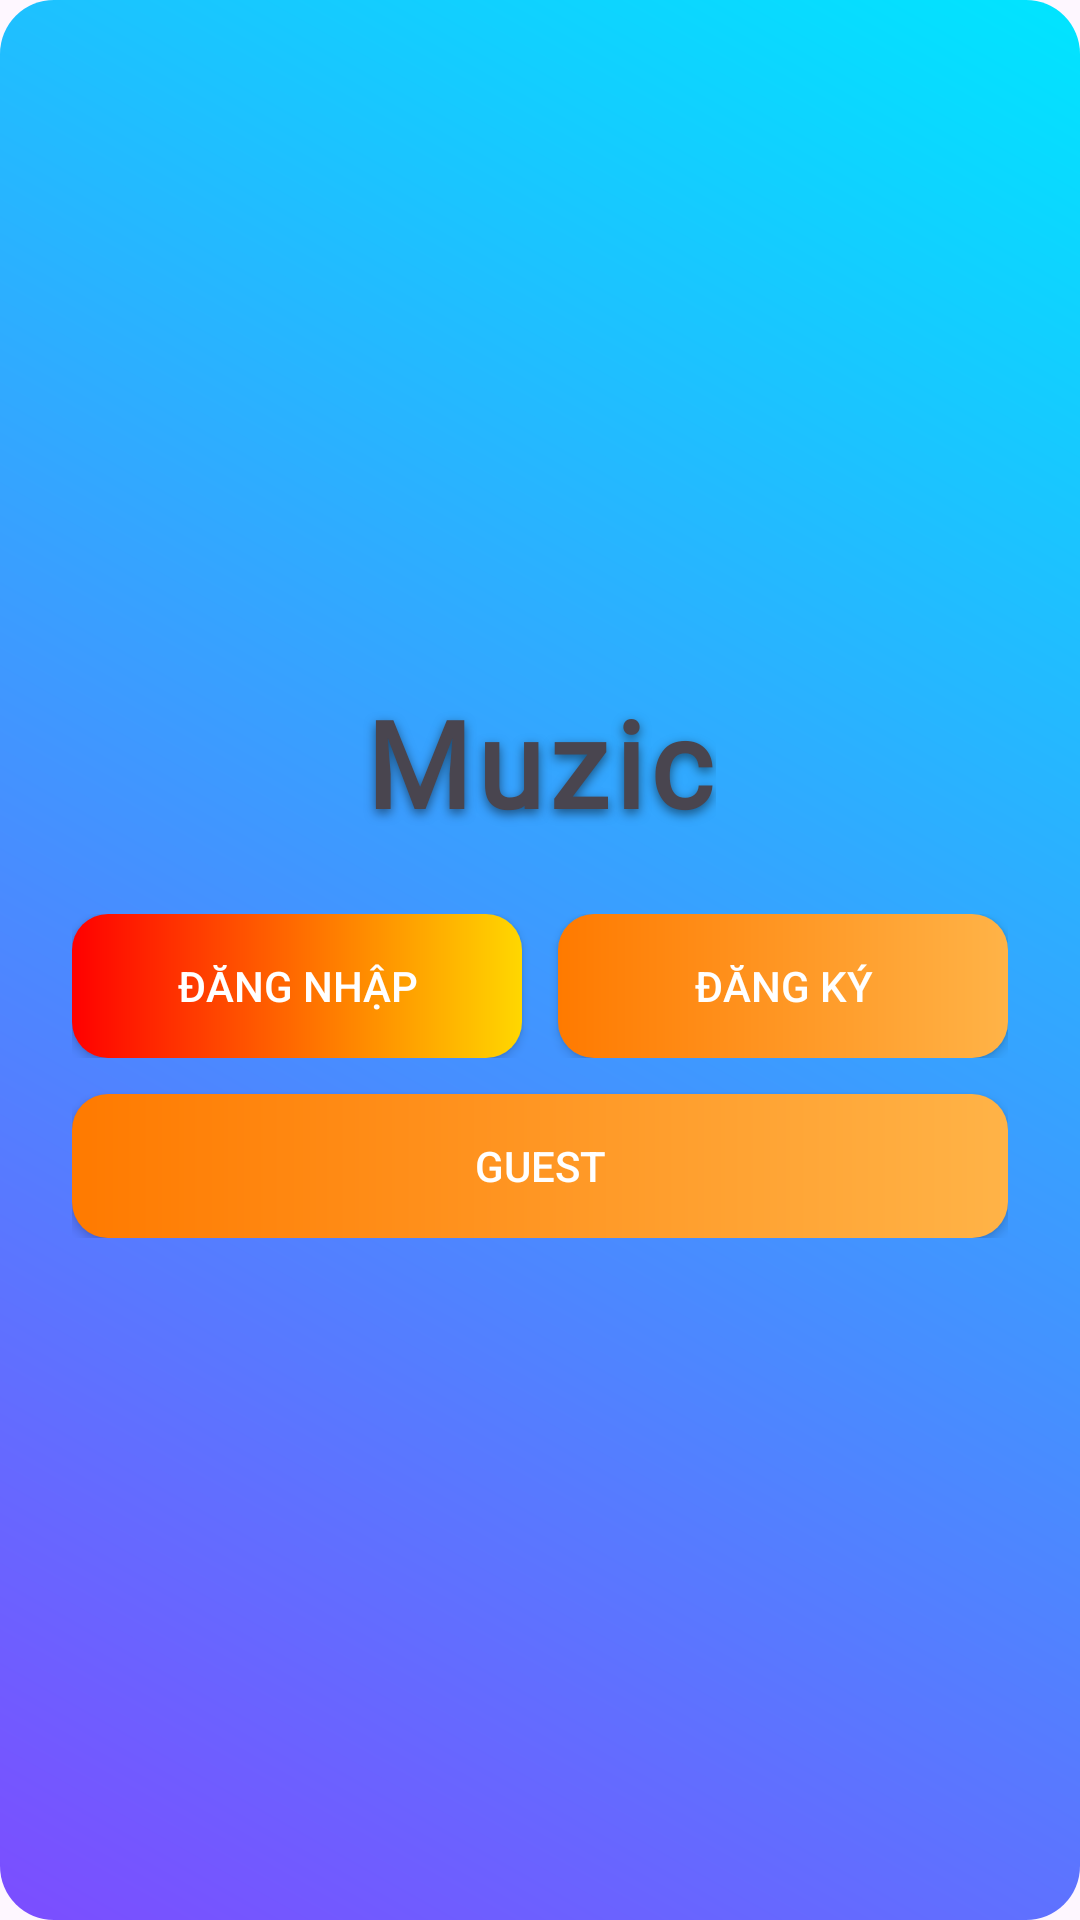

The Android layout XML behind this screen, and the referenced resources:
<!-- AndroidManifest.xml: application theme Theme.Demo_muzicapp -->
<!-- res/layout/activity_welcome.xml -->
<?xml version="1.0" encoding="utf-8"?>
<androidx.constraintlayout.widget.ConstraintLayout
    xmlns:android="http://schemas.android.com/apk/res/android"
    xmlns:app="http://schemas.android.com/apk/res-auto"
    android:background="@drawable/bg_gradient"
    android:layout_width="match_parent"
    android:layout_height="match_parent">

    
    <LinearLayout
        android:id="@+id/centerLayout"
        android:layout_width="0dp"
        android:layout_height="wrap_content"
        android:orientation="vertical"
        android:gravity="center"
        android:padding="24dp"
        app:layout_constraintTop_toTopOf="parent"
        app:layout_constraintBottom_toBottomOf="parent"
        app:layout_constraintStart_toStartOf="parent"
        app:layout_constraintEnd_toEndOf="parent">

        
        <TextView
            android:id="@+id/title"
            android:layout_width="wrap_content"
            android:layout_height="wrap_content"
            android:text="Muzic"
            android:textSize="40sp"
            android:textStyle="bold"
            android:layout_marginBottom="24dp"
            android:fontFamily="@font/poppins_bold"
            android:letterSpacing="0.05"
            android:shadowColor="#80000000"
            android:shadowDx="0"
            android:shadowDy="4"
            android:shadowRadius="8"/>
        
        <LinearLayout
            android:layout_width="match_parent"
            android:layout_height="wrap_content"
            android:orientation="horizontal">

            <androidx.appcompat.widget.AppCompatButton
                android:id="@+id/btnLogin"
                android:layout_width="0dp"
                android:layout_height="48dp"
                android:layout_weight="1"
                android:text="Đăng nhập"
                android:textColor="@android:color/white"
                android:background="@drawable/btn_primary"/>

            <Space
                android:layout_width="12dp"
                android:layout_height="1dp"/>

            <androidx.appcompat.widget.AppCompatButton
                android:id="@+id/btnRegister"
                android:layout_width="0dp"
                android:layout_height="48dp"
                android:layout_weight="1"
                android:text="Đăng ký"
                android:textColor="@android:color/white"
                android:background="@drawable/btn_secondary"
                android:elevation="4dp"/>
        </LinearLayout>

        
        <androidx.appcompat.widget.AppCompatButton
            android:id="@+id/btnGuest"
            android:layout_width="match_parent"
            android:layout_height="48dp"
            android:layout_marginTop="12dp"
            android:text="Guest"
            android:textColor="@android:color/white"
            android:background="@drawable/btn_secondary"/>

    </LinearLayout>

</androidx.constraintlayout.widget.ConstraintLayout>
<!-- resources referenced by this layout -->
<resources>
  <!-- drawable bg_gradient (drawable) -->
  <?xml version="1.0" encoding="utf-8"?>
  <ripple xmlns:android="http://schemas.android.com/apk/res/android"
      android:color="#40FFFFFF">
  
      <item>
          <shape android:shape="rectangle">
  
              <gradient
                  android:startColor="#7C4DFF"
                  android:endColor="#00E5FF"
                  android:angle="45"/>
  
              <corners android:radius="18dp"/>
          </shape>
      </item>
  
  </ripple>
  <!-- drawable btn_primary (drawable) -->
  <shape xmlns:android="http://schemas.android.com/apk/res/android">
      <gradient
          android:startColor="#FF0000"
          android:endColor="#FFD700"
          android:angle="0"/>
  
      <corners android:radius="12dp"/>
  </shape>
  <!-- drawable btn_secondary (drawable) -->
  <shape xmlns:android="http://schemas.android.com/apk/res/android">
      <gradient
          android:startColor="#FF7A00"
          android:endColor="#FFB347"
          android:angle="0"/>
  
      <corners android:radius="12dp"/>
  </shape>
  <style name="Theme.Demo_muzicapp" parent="Base.Theme.Demo_muzicapp" />
  <style name="Base.Theme.Demo_muzicapp" parent="Theme.Material3.DayNight.NoActionBar">
          
          
      </style>
</resources>
